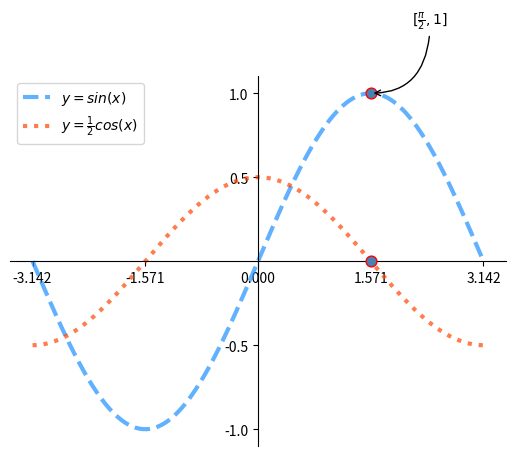

Write the Python code that produced this figure.
#绘制正弦曲线
#y = sin(x)
import numpy as np
import matplotlib.pyplot as mp

x = np.linspace(-np.pi,np.pi,1000)
y = np.sin(x)

#设置坐标轴刻度
mp.xticks([-np.pi,-np.pi/2.0,0,np.pi/2,np.pi])
mp.yticks([-1.0,-0.5,0.5,1.0])

#设置坐标轴
ax = mp.gca()
ax.spines['top'].set_color('none')
ax.spines['right'].set_color('none')
ax.spines['left'].set_position(('data',0))
ax.spines['bottom'].set_position(('data',0))

#绘制曲线，设置线型，线宽，颜色
mp.plot(x,y,linestyle='--',linewidth=3,color='dodgerblue',alpha=0.7,label=r'$y=sin(x)$')

y2 = 1/2*np.cos(x)
mp.plot(x,y2,linestyle=':',linewidth=3,color='orangered',alpha=0.7,label=r'$y=\frac{1}{2}cos(x)$')

#绘制特殊点
mp.scatter([np.pi/2,np.pi/2],[0,1],
           marker='o',s=60,facecolor='steelblue',
           edgecolors='red',zorder=3)

#添加备注
mp.annotate(
    r'$[\frac{\pi}{2},1]$',
    xycoords='data',
    xy=(np.pi/2,1),
    textcoords='offset points',
    xytext=(30,50),
    fontsize=10,
    arrowprops=dict(
        arrowstyle='->',
        connectionstyle='angle3'
    )
)

#自动显示图例
mp.legend(loc='upper left')
mp.show()